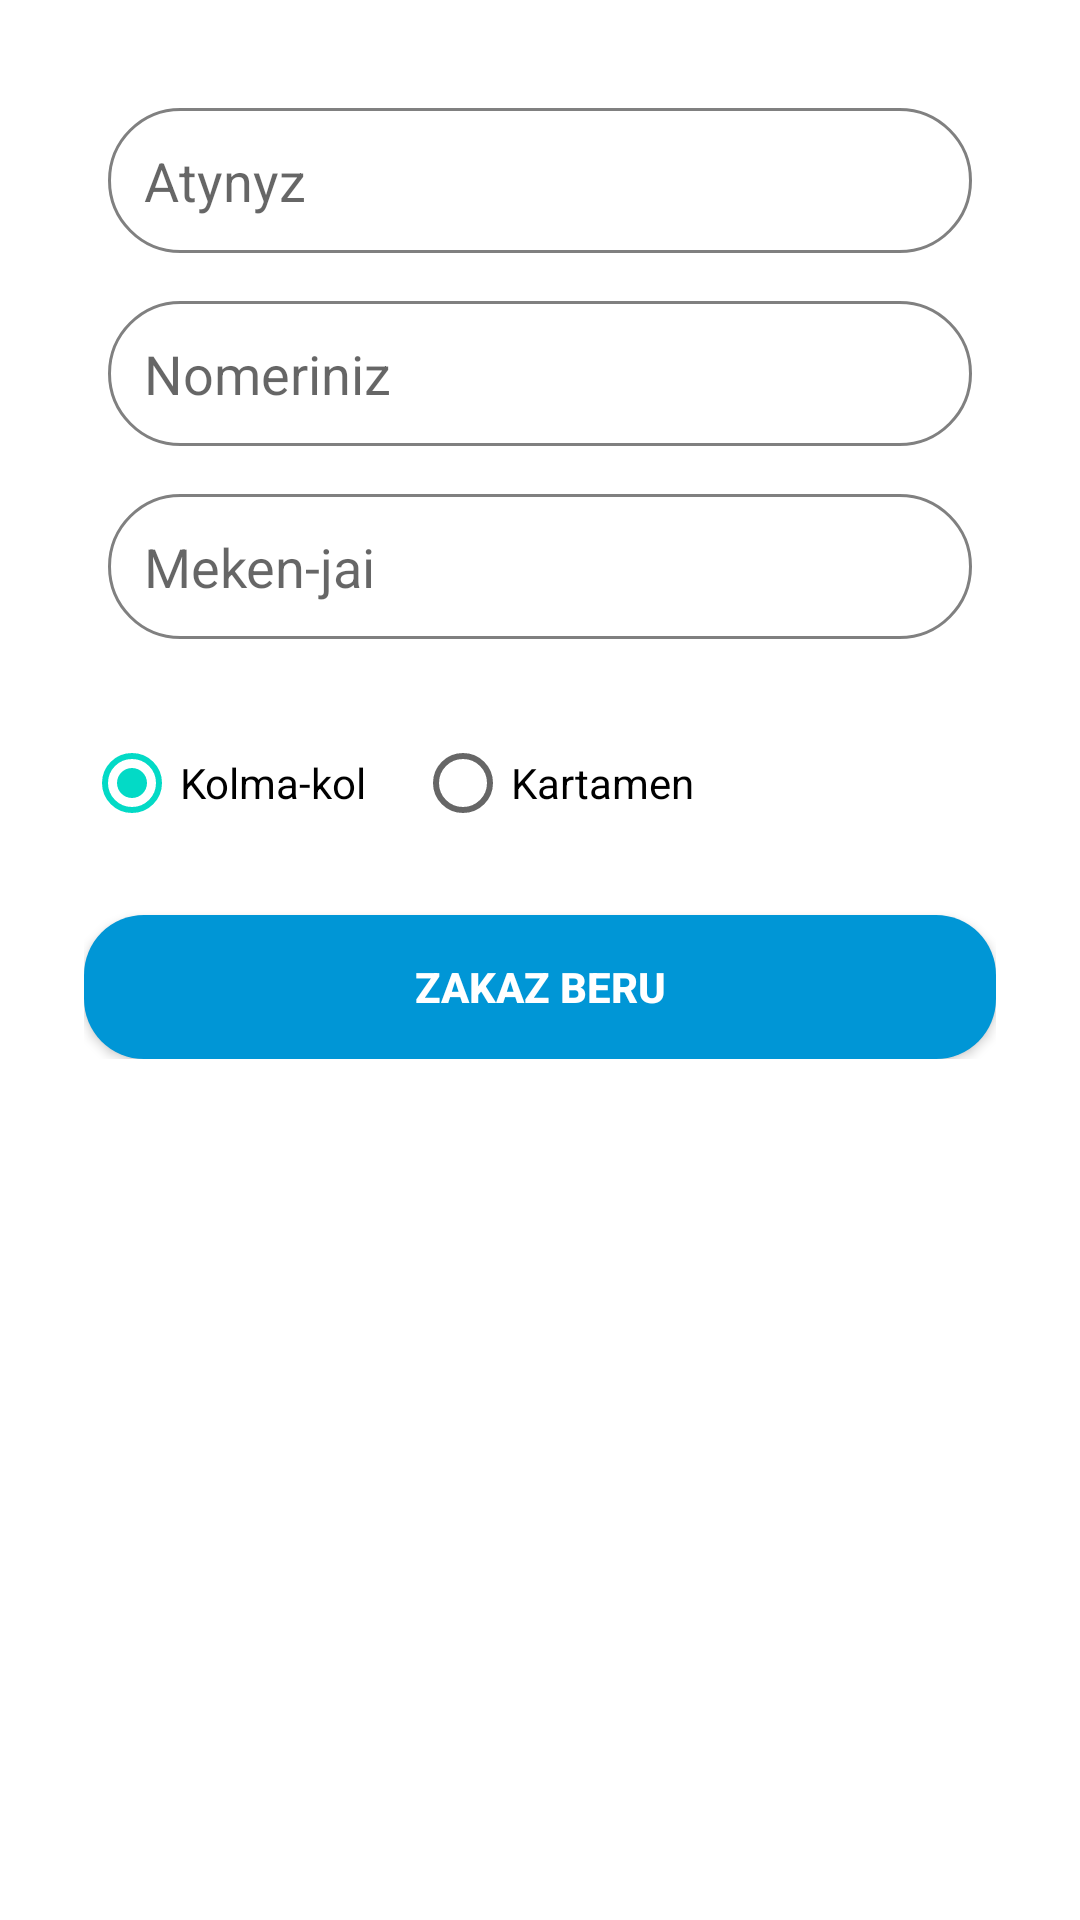

Write the Android layout XML for this screen, with the resource values it uses.
<!-- AndroidManifest.xml: application theme Theme.QazStore -->
<!-- res/layout/dialog_order_form.xml -->
<?xml version="1.0" encoding="utf-8"?>
<ScrollView xmlns:android="http://schemas.android.com/apk/res/android"
    android:layout_width="match_parent"
    android:layout_height="wrap_content"
    android:padding="20dp">

    <LinearLayout
        android:orientation="vertical"
        android:layout_width="match_parent"
        android:padding="8dp"
        android:layout_height="wrap_content">

        <EditText
            android:id="@+id/input_name"
            android:hint="Atynyz"
            android:layout_margin="8dp"
            android:layout_width="match_parent"
            android:layout_height="wrap_content"
            android:background="@drawable/stroke_bg"
            android:padding="12dp" />

        <EditText
            android:id="@+id/input_phone"
            android:hint="Nomeriniz"
            android:layout_margin="8dp"

            android:layout_width="match_parent"
            android:layout_height="wrap_content"
            android:background="@drawable/stroke_bg"
            android:padding="12dp"
            android:inputType="phone"
            android:layout_marginTop="12dp"/>

        <EditText
            android:id="@+id/input_address"
            android:hint="Meken-jai"
            android:layout_margin="8dp"

            android:layout_width="match_parent"
            android:layout_height="wrap_content"
            android:background="@drawable/stroke_bg"
            android:padding="12dp"
            android:layout_marginTop="12dp"/>

        <RadioGroup
            android:id="@+id/payment_method_group"
            android:layout_width="match_parent"
            android:layout_height="wrap_content"
            android:orientation="horizontal"
            android:layout_marginTop="16dp">

            <RadioButton
                android:id="@+id/radio_cash"
                android:layout_width="wrap_content"
                android:layout_height="wrap_content"
                android:text="Kolma-kol"
                android:checked="true"/>

            <RadioButton
                android:id="@+id/radio_card"
                android:layout_width="wrap_content"
                android:layout_height="wrap_content"
                android:text="Kartamen"
                android:layout_marginStart="16dp"/>
        </RadioGroup>

        <LinearLayout
            android:id="@+id/card_details_section"
            android:layout_width="match_parent"
            android:layout_height="wrap_content"
            android:orientation="vertical"
            android:visibility="gone"
            android:layout_marginTop="12dp">

            <EditText
                android:hint="Karta nomeri"
                android:layout_width="match_parent"
                android:layout_height="wrap_content"
                android:background="@drawable/stroke_bg"
                android:padding="12dp" />

            <EditText
                android:hint="Jaramdylygy"
                android:layout_width="match_parent"
                android:layout_height="wrap_content"
                android:background="@drawable/stroke_bg"
                android:padding="12dp"
                android:layout_marginTop="8dp"/>

            <EditText
                android:hint="CVV"
                android:layout_width="match_parent"
                android:layout_height="wrap_content"
                android:background="@drawable/stroke_bg"
                android:padding="12dp"
                android:layout_marginTop="8dp"/>
        </LinearLayout>

        <androidx.appcompat.widget.AppCompatButton
            android:id="@+id/btn_confirm_order"
            android:text="Zakaz beru"
            android:textStyle="bold"
            android:layout_width="match_parent"
            android:layout_height="wrap_content"
            android:textColor="@android:color/white"
            android:background="@drawable/btn_bg"
            android:layout_marginTop="20dp" />
    </LinearLayout>
</ScrollView>
<!-- resources referenced by this layout -->
<resources>
  <!-- drawable btn_bg (drawable) -->
  <?xml version="1.0" encoding="utf-8"?>
  <shape android:shape="rectangle" xmlns:android="http://schemas.android.com/apk/res/android">
      <solid android:color="#0096D6"/>
      <corners android:radius="20dp"/>
  </shape>
  <!-- drawable stroke_bg (drawable) -->
  <?xml version="1.0" encoding="utf-8"?>
  <selector xmlns:android="http://schemas.android.com/apk/res/android">
  <item>
      <shape android:shape="rectangle">
          <corners android:radius="50dp"/>
          <stroke android:color="#808080" android:width="1dp"/>
      </shape>
  </item>
  </selector>
  <style name="Theme.QazStore" parent="Theme.MaterialComponents.DayNight.NoActionBar" />
</resources>
